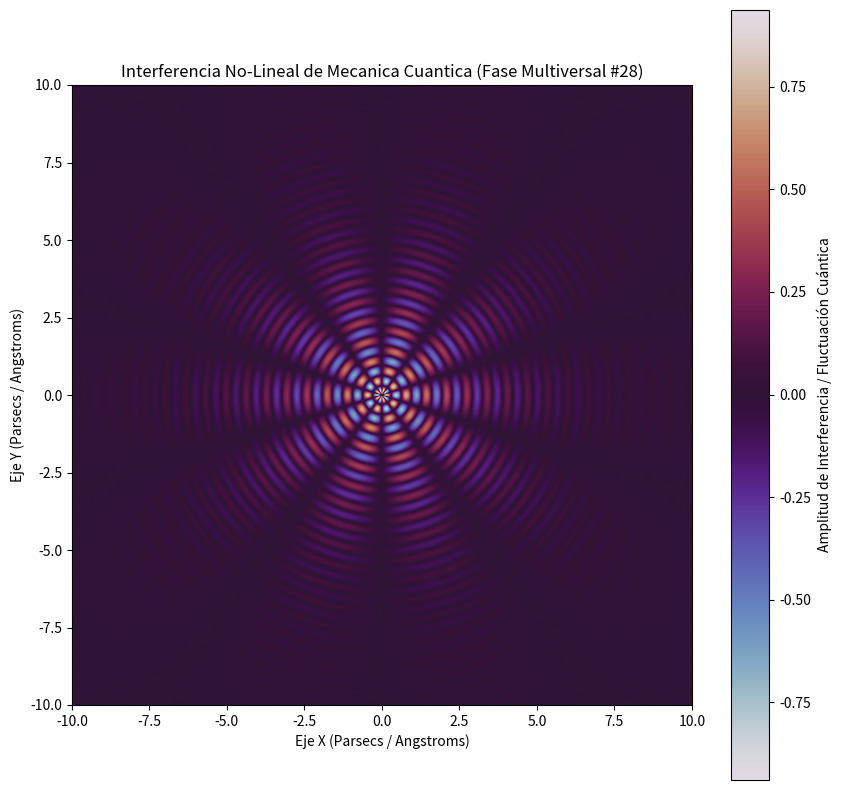

Generate this figure with matplotlib:
%matplotlib inline
# Simulación Multiversal: Mecanica Cuantica - Variante 28
import numpy as np
import matplotlib.pyplot as plt

# Parámetros Físicos No-Lineales
omega_1 = 9.604
omega_2 = 4.977
lambda_decay = 0.404
phase_shift = 0.26

x = np.linspace(-10, 10, 800)
y = np.linspace(-10, 10, 800)
X, Y = np.meshgrid(x, y)

# Dinámica de Fluidos / Campos Tensor-Escalares (Fase Multiversal)
R = np.sqrt(X**2 + Y**2) + 1e-5
Z = (np.sin(omega_1 * R + phase_shift) * np.cos(omega_2 * np.arctan2(Y, X))) * np.exp(-lambda_decay * R)

plt.figure(figsize=(10, 10))
plt.imshow(Z, cmap='twilight', extent=[-10, 10, -10, 10], origin='lower')
plt.colorbar(label='Amplitud de Interferencia / Fluctuación Cuántica')
plt.title(r'Interferencia No-Lineal de Mecanica Cuantica (Fase Multiversal #28)')
plt.xlabel('Eje X (Parsecs / Angstroms)')
plt.ylabel('Eje Y (Parsecs / Angstroms)')
plt.show()
